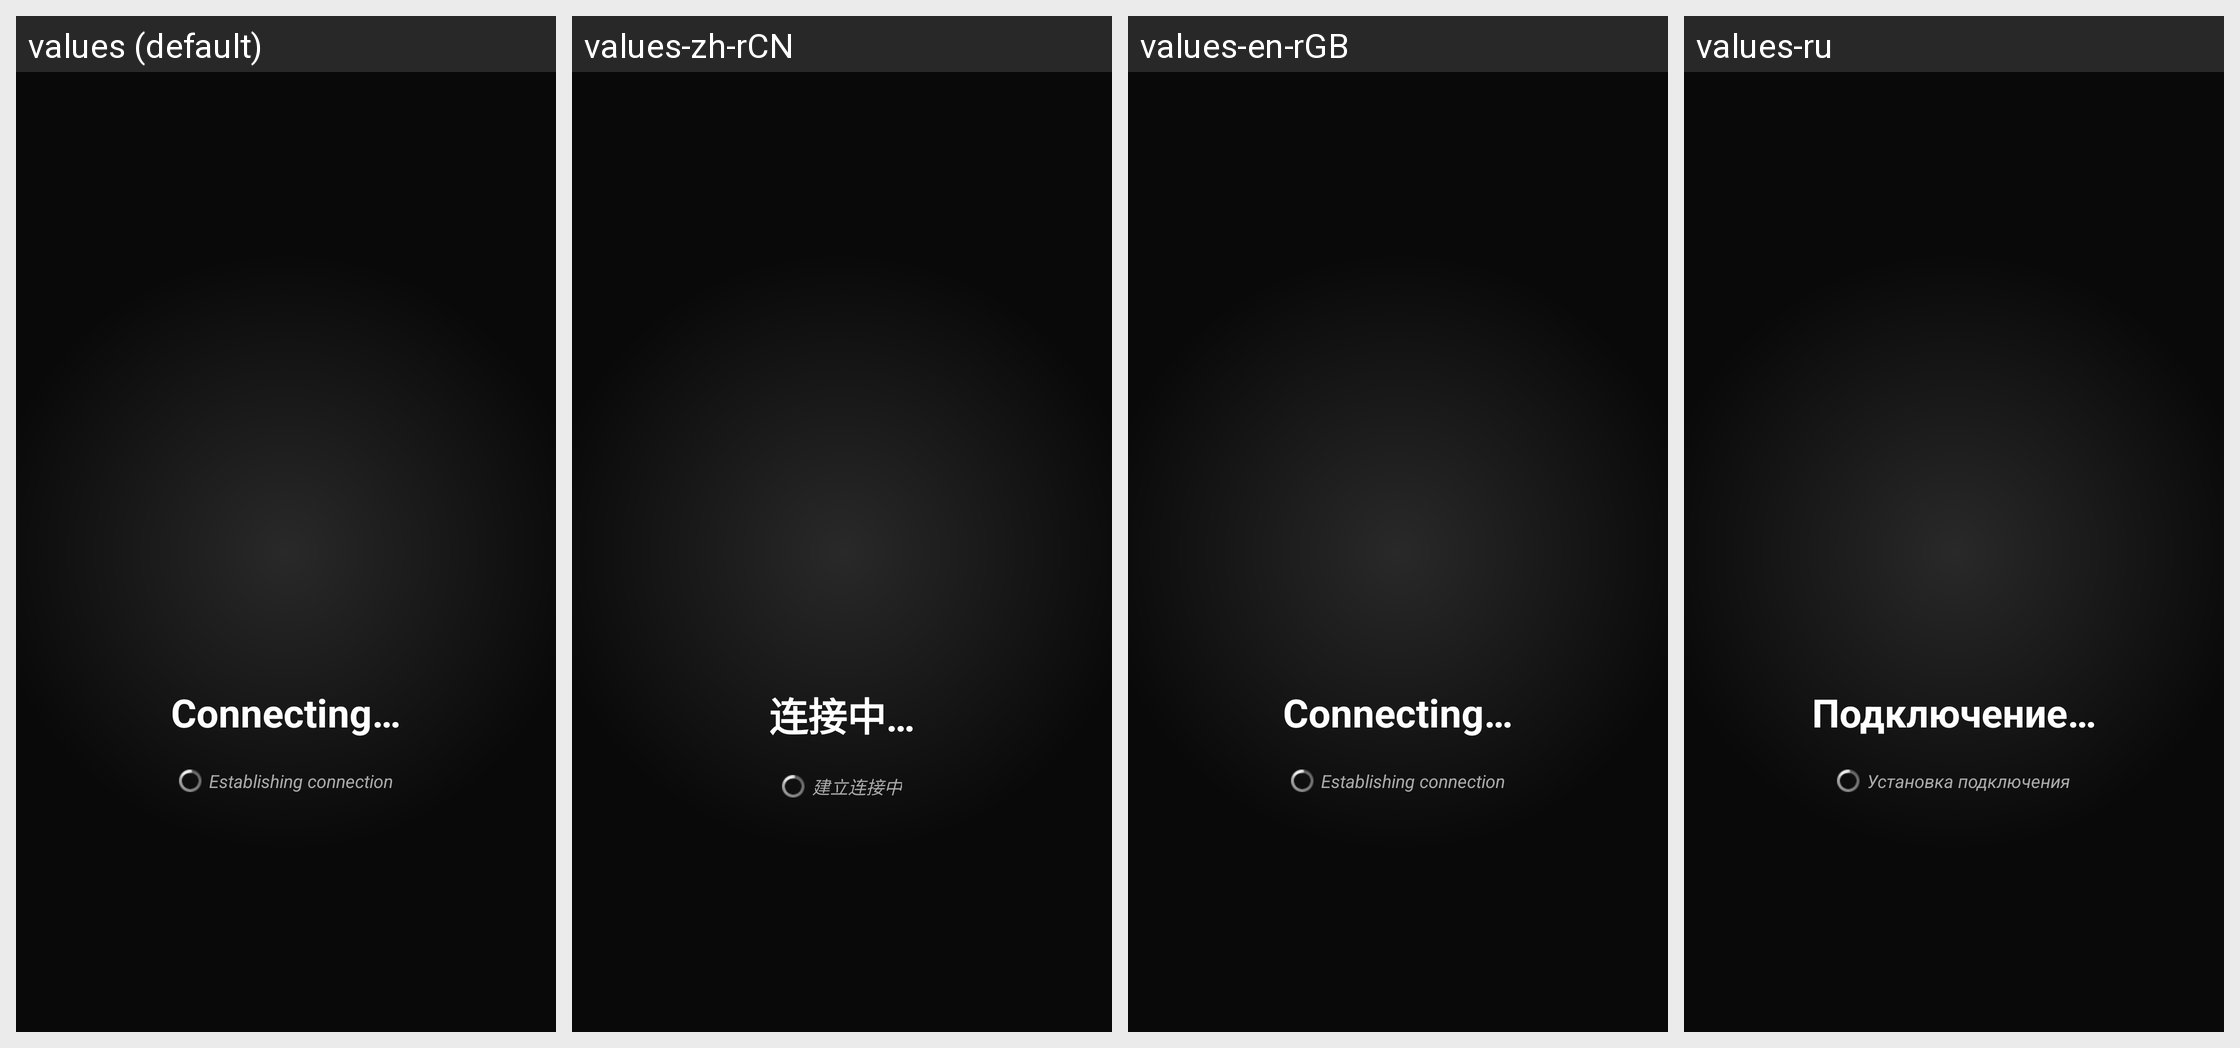

The Android screen above is rendered under several locales of the same app. Produce the string resources it draws, with the default and per-locale values.
Android screen res/layout/connecting.xml rendered under 4 locales, left to right: values (default), values-zh-rCN, values-en-rGB, values-ru. Device: Nexus 5 (rendered at 1080×1920; each locale shown at half size, 540×960, under a caption strip naming it); theme Theme.LimeSSH.Material.
Other locales in the repository, not shown: values-bg-rBG, values-cs-rCZ, values-de-rDE, values-en-rUS, values-es-rES, values-fr-rFR, values-it-rIT, values-ja-rJP, values-ko-rKR, values-pt-rBR, values-ro-rRO, values-sv-rSE, values-uk-rUA, values-zh-rTW.
Strings drawn on this screen, with the default value and each locale's value (text and hints the layout hard-codes, and strings that could not be matched under every locale, appear in the picture but are not listed):

connecting
  values: Connecting…
  values-zh-rCN: 连接中…
  values-en-rGB: Connecting…
  values-ru: Подключение…

establishing_connection
  values: Establishing connection
  values-zh-rCN: 建立连接中
  values-en-rGB: Establishing connection
  values-ru: Установка подключения
